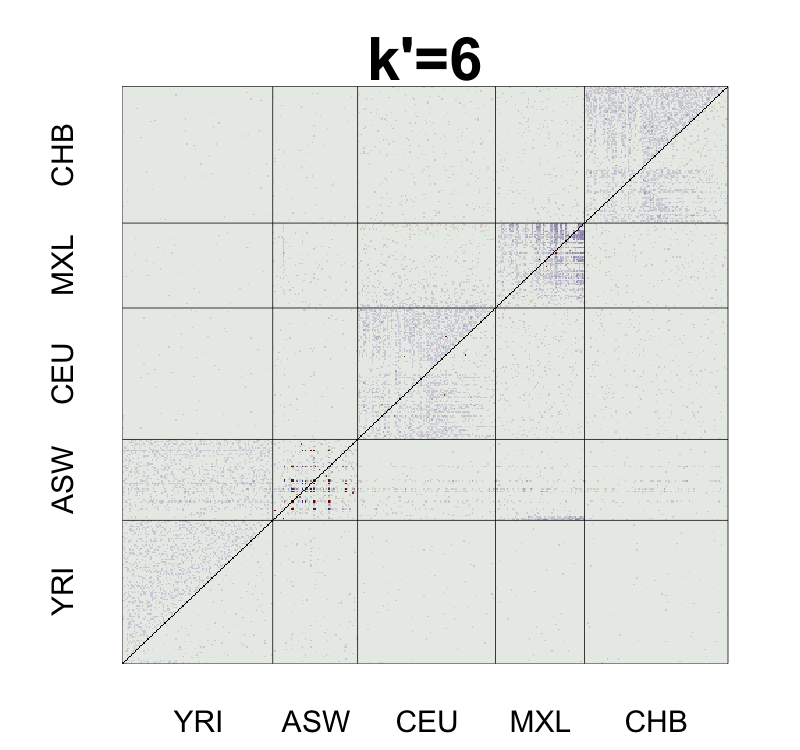

The data file committed next to this chart (first rows):
, V1, V2, V3, V4, V5, V6, V7, V8, V9, V10, V11, V12, V13, V14, V15, V16, V17, V18, V19, V20, V21, V22, V23
1, NA, -0.006116, 0.002305, -0.002906, 0.001172, 0.00244, 0.005535, -0.006856, -6.49262859376779e-05, 0.005052, -0.004704, -9.50869989425895e-06, 0.003295, 0.003083, 0.004455, 0.003438, -0.005843, -0.0002277, 0.0006965, 0.003192, -0.008357, -0.01139, 0.0006889
2, -0.0152, NA, -0.004769, -0.004737, -0.01184, -0.01627, 0.001549, 0.0001642, 0.0003669, 0.01002, 0.0001713, 0.002232, -0.003049, -0.002663, 0.001973, 0.006254, -0.0057, -0.003512, -0.003451, 0.0004317, 0.001991, 0.002051, -0.0002488
3, -0.006948, -0.01392, NA, 0.0004499, 0.004623, -0.0001159, 0.006659, 0.009531, -0.006731, -0.0009322, 0.01102, -0.006643, -0.0002441, 0.00127, 0.003189, -0.003671, 0.002866, -0.004245, -0.0008368, -0.000659, -0.003007, -0.00691, -0.006747
4, -0.01214, -0.01404, -0.008893, NA, 0.001673, 0.003801, -0.001458, 0.004291, -0.000425, 0.004305, 0.00357, 0.005917, 0.003849, 0.004563, 0.0008035, -0.009899, 0.006624, -0.0002368, -0.001353, -0.009927, 0.0001228, -0.00667, 0.01014
5, -0.007993, -0.0209, -0.00496, -0.007587, NA, 0.004295, -0.004654, 0.001468, 0.004391, 0.0004852, 0.003064, -0.004151, -0.004716, 0.00572, 0.005867, -0.008301, 0.004981, -0.001547, 0.0003147, 0.003467, -0.003354, 0.01125, -0.003778
6, -0.006724, -0.02534, -0.009484, -0.005469, -0.005023, NA, 0.004338, -0.00254, 0.006604, 0.003295, -0.00221, 0.001824, 0.008329, -0.001669, 0.00702, -0.00666, 0.009255, -0.005793, -0.0003244, -0.01086, -0.003514, -0.007249, 0.001806
7, -0.00362, -0.007695, -0.002967, -0.0108, -0.01396, -0.004754, NA, -0.005096, -0.0003265, 0.00345, -0.004046, -0.01184, -0.004439, 0.002629, -0.002955, -0.000595, -0.009617, 0.001317, -0.007024, 0.004714, 0.005845, 0.001029, 0.0007635
8, -0.01617, -0.008952, -0.0002182, -0.005081, -0.008157, -0.01209, -0.01442, NA, -0.0009979, 0.008875, 0.004352, 0.004527, 0.001616, 0.01005, -0.009397, 0.001031, 0.006031, -0.008008, 0.0001522, 0.004779, 0.0007085, -0.001784, 0.003093
9, -0.009141, -0.008527, -0.01647, -0.009543, -0.005073, -0.002669, -0.009671, -0.01069, NA, -0.001406, -0.0005515, -0.00733, -0.004891, 0.01558, 0.005076, 0.0002391, -0.003765, 0.0009489, 0.009268, -0.005596, -0.009222, -0.008143, -0.000575
10, -0.004058, 0.001017, -0.01035, -0.0049, -0.00883, -0.006013, -0.005669, -0.0006739, -0.01073, NA, -0.003626, -0.0008128, 0.0002907, 0.01374, -0.002559, 0.001258, -0.0003341, 0.006395, -0.006564, 0.005205, -0.002302, -0.005548, -0.01115
11, -0.01398, -0.009169, 0.001381, -0.00589, -0.006343, -0.01151, -0.01367, -0.005118, -0.009948, -0.01291, NA, -0.0005756, 0.001555, -0.006334, -0.0006089, -0.004957, -0.008847, 0.000622, 0.00101, 0.005118, -0.002521, 0.001577, 0.007584
12, -0.009009, -0.006904, -0.01592, -0.003299, -0.0132, -0.007101, -0.02126, -0.004512, -0.01631, -0.00972, -0.009978, NA, 0.003762, 0.005752, -0.00553, -0.001105, 0.008244, 0.00413, -0.009295, -0.0002894, 0.002854, 0.002, -0.004617
13, -0.005778, -0.01203, -0.009887, -0.005312, -0.01409, -0.0008797, -0.01383, -0.00792, -0.0144, -0.008947, -0.007878, -0.005309, NA, -0.001537, 0.007847, 0.001839, -0.001142, -0.002278, -0.001954, -0.003672, 0.001578, -0.001933, 0.0004494
14, -0.006158, -0.01197, -0.008209, -0.004868, -0.003595, -0.01093, -0.006859, 0.0006569, 0.006334, 0.004517, -0.01589, -0.003557, -0.01082, NA, -0.003634, 0.002614, 0.009581, -4.60699818902316e-05, 0.00235, -0.004116, -0.001547, -0.01357, -0.001711
15, -0.004761, -0.006938, -0.006443, -0.008404, -0.003714, -0.002596, -0.01195, -0.01938, -0.004611, -0.01215, -0.009878, -0.01426, -0.001622, -0.01284, NA, -0.004274, -0.004419, -0.007939, 0.006485, -0.004352, 0.001639, 0.006534, 0.0004664
16, -0.00565, -0.002737, -0.01327, -0.01908, -0.01767, -0.01588, -0.009942, -0.008509, -0.009224, -0.007977, -0.01436, -0.01016, -0.007542, -0.006663, -0.01374, NA, 0.00377, -0.004729, 0.004597, 0.003706, 0.01694, 0.003608, 0.002499
17, -0.01484, -0.01452, -0.006771, -0.002416, -0.004392, 5.66906056284137e-05, -0.01887, -0.003561, -0.01333, -0.009574, -0.01816, -0.0006618, -0.01057, 0.0004171, -0.01402, -0.005605, NA, -0.005914, -0.001819, -0.003068, -0.009152, 0.0004876, 0.002517
18, -0.009402, -0.0125, -0.01409, -0.009454, -0.01112, -0.01516, -0.008127, -0.01782, -0.008815, -0.003023, -0.008869, -0.004942, -0.01189, -0.009383, -0.01773, -0.0143, -0.01558, NA, 0.01397, -0.005578, 0.001526, -0.0006629, 0.0004583
19, -0.008386, -0.01255, -0.009976, -0.0106, -0.008798, -0.00951, -0.01607, -0.009117, 0.0002998, -0.01567, -0.008217, -0.01824, -0.01094, -0.006869, -0.002733, -0.004411, -0.01072, 0.004912, NA, 0.001057, -0.007553, -0.00554, 0.005887
20, -0.005898, -0.008525, -0.01032, -0.01909, -0.005946, -0.02011, -0.004632, -0.004839, -0.01514, -0.004072, -0.004281, -0.009311, -0.01311, -0.01338, -0.01392, -0.005695, -0.01252, -0.01523, -0.007942, NA, 0.004461, -0.006027, 0.007816
21, -0.0174, -0.006941, -0.01251, -0.009004, -0.01266, -0.0127, -0.003391, -0.008792, -0.01861, -0.0115, -0.01183, -0.0061, -0.007719, -0.01075, -0.007813, 0.00766, -0.01845, -0.007964, -0.01653, -0.004865, NA, 0.006114, -0.008096
22, -0.02069, -0.007286, -0.01656, -0.01615, 0.001813, -0.01656, -0.008591, -0.01132, -0.01756, -0.01485, -0.008062, -0.007387, -0.01136, -0.02312, -0.002764, -0.005808, -0.008834, -0.01019, -0.01478, -0.01545, -0.00322, NA, 0.003411
23, -0.008385, -0.009364, -0.0161, 0.0008956, -0.01296, -0.007298, -0.008565, -0.006169, -0.009716, -0.02023, -0.001802, -0.01375, -0.008716, -0.01102, -0.008625, -0.006653, -0.006546, -0.008776, -0.003152, -0.001332, -0.01717, -0.005973, NA
24, -0.005499, -0.009962, -0.005776, -0.01105, -0.01215, -0.01559, -0.01704, -0.01124, -0.01324, -0.01368, -0.003765, -0.008268, -0.0136, -0.01192, -0.008176, -0.01303, -0.0003338, -0.008365, -0.001934, -0.003735, -0.01125, -0.01474, -0.007005
25, -0.004927, -0.01472, -0.01063, -0.003479, -0.01428, -0.000269, -0.006779, -0.008673, -0.00274, 0.00805, -0.006295, -0.007877, -0.00533, -0.01442, -0.001559, 0.006455, -0.007266, -0.01114, -0.01228, -0.01279, -0.01, -0.008093, -0.01437
26, -0.01455, -0.004981, -0.005794, -0.004621, -0.0169, -0.003483, -0.009377, -0.003199, -0.001921, -0.005873, -0.01882, -0.007209, -0.005898, -0.00679, -0.001658, -0.003728, -0.008544, -0.008017, -0.01276, -0.007826, 0.0008713, -0.01295, -0.009751
27, -0.01272, -0.01534, -0.004607, -0.01606, -0.003695, -0.01056, -0.007399, -0.009053, -0.01204, -0.0128, -0.009359, -0.007508, -0.005482, -0.01868, -0.01328, -0.001875, -0.004466, -0.0135, -0.008258, -0.006219, -0.008838, -0.01788, -0.01424
28, -0.002333, -0.01056, -0.003732, -0.005956, -0.007289, -0.009518, -0.009559, -0.007861, -0.01627, -0.01103, -0.009274, 0.0001452, -0.01223, -0.008864, -0.01023, -0.01108, -0.009058, -0.01507, -0.006193, -0.003365, -0.01573, -0.008656, -0.001819
29, -0.01769, -0.004242, -0.01452, -0.01325, -0.001913, -0.001487, -0.005714, -0.01033, -0.01193, -0.009243, -0.006695, -0.01104, -0.01318, -0.01233, -0.01114, -0.01377, -0.01374, -0.01472, -0.005355, -0.009041, -0.009627, -0.01014, -0.01281
30, -0.004876, -0.008769, 0.0004347, -0.01234, -0.0214, -0.00575, -0.005654, -0.01016, -0.004933, -0.002677, -0.005812, -0.007952, -0.01221, -0.01731, -0.003853, -0.01717, -0.0102, -0.01002, -0.01032, -0.0113, -0.008814, -0.01617, -0.0008207
31, -0.01259, -0.006577, -0.004702, -0.01137, -0.005633, -0.004499, -0.01219, -0.004433, -0.01904, -0.01884, -0.01054, -0.007288, -0.005562, -0.005526, -0.01104, -0.01556, -0.005128, -0.007259, -0.017, -0.008817, -0.007599, -0.01774, -0.01197
32, -0.02099, -0.008188, -0.01643, 0.0004327, -0.00576, -0.01133, -0.00917, -0.01476, -0.0008655, -0.002, -0.00861, -0.007353, -0.005116, -0.003287, -0.01323, -0.01483, -0.001291, -0.007103, -0.003079, -0.01019, -0.0137, -0.00504, -0.004171
33, -0.01133, -0.006341, -0.01254, -0.0009235, -0.01342, -0.003728, -0.01073, -0.001636, -0.009838, -0.02062, -0.007271, -0.00386, -0.00151, -0.01413, -0.003165, -0.01648, -0.01302, -0.0152, -0.01131, 0.00199, -0.01013, -0.01214, -0.01067
34, -0.01125, -0.0114, -0.01336, -0.01432, -0.002841, -0.009148, -0.002798, -0.01417, -0.008509, -0.005583, -0.01357, -0.0122, -0.01261, -0.006068, -0.01085, -0.0111, -0.011, -0.006649, -0.01695, -0.01397, -0.01045, -0.003929, -0.006911
35, -0.006849, -0.005364, -0.01122, -0.007485, -0.003842, -0.01241, -0.01307, -0.005266, -0.006971, -0.009295, -0.01314, -0.00734, -0.01615, -0.00321, -0.004318, -0.009809, -0.009611, -0.006688, 0.001522, -0.005857, -0.01121, -0.01577, -0.008643
36, -0.01259, -0.007721, -0.008612, -0.003857, -0.007775, -0.01737, 0.003807, -0.0125, -0.01417, -9.85512497093838e-05, -0.01055, -0.005971, -0.004137, -0.003002, -0.003902, -0.01084, -0.007259, -0.002402, -0.001402, -0.001095, -0.003784, -0.007538, -0.01276
37, -0.00771, -0.002641, -0.002307, -0.01408, -0.006905, -0.01376, -0.003706, -0.01506, -0.006762, -0.01225, -0.0003158, -0.008448, -0.006916, -0.01101, -0.01165, -0.01658, -0.001471, -0.01307, -0.01129, -0.01682, -0.01213, -0.01166, -0.01133
38, -0.00506, -0.002953, -0.01187, -0.005954, -0.01935, -0.004299, -0.01057, -0.009652, -0.008812, -0.01343, -0.004058, -0.01142, -0.01582, -0.01293, -0.0101, -0.004318, -0.004793, -0.01382, -0.002546, -0.009014, -0.0101, -0.01068, -0.01089
39, -0.007556, 0.0004457, -0.01026, -0.01329, -0.01317, -0.01392, -0.01182, -7.31295087551628e-05, -0.01928, -0.009998, -0.01504, -0.004983, 0.003374, -0.01325, -0.01461, -0.009883, -0.01728, -0.01185, -0.005865, -0.002997, -0.004337, -0.009561, -0.000936
40, -0.01294, -0.01352, -0.003116, -0.01329, -0.006298, -0.01877, -0.01088, -0.003809, -0.01531, -0.01598, -0.01749, -0.01826, -0.0165, -0.01151, -0.0133, -0.01041, -0.01335, -0.00603, -0.01239, -0.01088, -0.00991, -0.01162, -0.0141
41, -0.009769, 0.000597, -0.01186, -0.01246, -0.00713, -0.01105, -0.004575, -0.0108, -0.01063, -0.01309, -0.001517, -0.001551, -0.01121, -0.003789, -0.006739, -0.01634, -0.01151, -0.007861, -0.007857, -0.007822, -0.01075, -0.01027, -0.009271
42, 0.005712, -0.001331, -0.01449, -0.01748, -0.008783, -0.01498, -0.005071, 0.009474, -0.01435, -0.003541, -0.01778, -0.0216, -0.01699, -0.01036, -0.009176, -0.007789, -0.01479, -0.005661, -0.01159, -0.01116, -0.005371, -0.00795, -0.02279
43, -0.00769, -0.008064, -0.009921, -0.006001, -0.007448, -0.01462, -0.01543, 0.0008282, -0.01619, 0.002418, -0.008409, -0.01355, -0.00975, -0.01294, -0.009188, -0.007232, -0.01043, -0.007358, -0.00838, -0.003425, -0.0111, 0.0008102, -0.01394
44, -0.007922, -0.001503, -0.01348, -0.001812, -0.0148, -0.01181, -0.01813, -0.01587, -0.01374, -0.003772, -0.01055, -0.01228, -0.02147, -0.01417, -0.01556, -0.002837, -0.00895, -0.01767, -0.009404, -0.0131, -0.002893, -0.00726, -0.006618
45, -0.00395, -0.01607, -0.01197, -0.008903, 0.0006504, -0.01362, -0.008641, -0.004328, -0.004436, -0.004093, -0.006951, -0.005704, -0.01122, -0.004475, 0.001629, -0.009727, -0.009683, -0.01111, -0.01622, -0.01158, -0.009429, -0.02412, -0.005618
46, -0.007363, -0.01771, -0.01284, 0.0251, -0.01139, -0.01074, -0.008417, -0.01641, -0.01372, -0.01167, -0.00372, -0.003239, -0.004418, -0.0004189, -0.001144, -0.006634, -0.01302, -0.005185, -0.005996, -0.01287, -0.005226, -0.01487, -0.00785
47, -0.006435, -0.007129, -0.004372, -0.01247, -0.01208, -0.005521, -0.007162, -0.01584, -0.00443, -0.01175, -0.01046, -0.01444, -0.0149, -0.0101, -0.01043, -0.0055, -0.003371, -0.01131, -0.01195, -0.01259, -0.01413, -0.01349, -0.004369
48, -0.009005, -0.01065, -0.008542, -0.01297, -0.007085, 0.0004465, -0.005503, -0.01377, -0.00672, -0.01134, -0.01463, -0.01524, -0.007945, -0.01892, -0.01538, -0.01379, -0.0109, -0.005183, 0.0005456, -0.0153, -0.009373, -0.009223, -0.01091
49, -0.003974, -0.0128, -0.004256, -0.01157, -0.01046, -0.007929, -0.005631, -0.00948, -0.005651, -0.007247, -0.004001, -0.007678, -0.007737, -0.01445, -0.007845, -0.009779, -0.01262, -0.009424, -0.01278, -0.006973, -0.004493, -0.006609, -0.001286
50, -0.01232, -0.01175, -0.00314, -0.01758, -0.009181, -0.01502, -0.01067, -0.008763, -0.01809, -0.01336, -0.005173, -0.01815, -0.01037, -0.002707, -0.01671, -0.007254, -0.008941, -0.01175, -0.007067, -0.005106, -0.01588, -0.01057, -0.01364
51, -0.007853, -0.01423, -0.01123, 0.001286, -0.00799, -0.003393, -0.005381, -0.01234, -0.008289, -0.01225, -0.005646, -0.01467, -0.009934, -0.002721, -0.004725, -0.007536, -0.01943, -0.005446, -0.004933, -0.0007715, -0.001382, -0.00549, -0.007803
52, -0.01002, 0.001949, -0.006542, -0.0114, -0.006137, 0.005992, -0.009115, -0.01231, -0.009727, -0.0197, -0.00463, -0.003686, -0.008486, -0.01301, -0.008015, -0.022, -0.00507, -0.007487, -0.009153, -0.00718, -0.01174, -0.00314, -0.003158
53, -0.006, -0.01486, -0.01339, -0.004584, -0.001654, 0.006308, 0.002412, -0.01499, -0.01595, -0.01089, -0.0068, -0.006914, -0.008784, -0.01281, -0.001066, -0.01133, -0.0003167, -0.01171, -0.003323, -0.005583, -0.01556, -0.007133, -0.01115
54, -0.00708, -0.01803, -0.0144, -0.02003, -0.007477, -0.01178, -0.008813, -0.007786, -0.002992, -0.00861, -0.01803, -0.0119, -0.009858, -0.003845, -0.01885, -0.01937, -0.008442, -0.0143, -0.01358, -0.01418, -0.002083, -0.005148, -0.00832
55, -0.008747, -0.01265, -0.007703, -0.01515, -0.01409, -0.01246, -0.01, -0.006747, -0.006371, -0.01152, -0.01171, -0.01018, -0.01668, -0.008592, -0.007481, -0.00837, -0.008878, -0.001418, -0.01318, -0.01305, -0.009811, -0.006343, -0.01262
56, -0.007321, -0.00941, -0.01233, -0.01364, -0.008476, 0.002306, -0.01074, -0.009943, -0.0006438, -0.009749, -0.01705, -0.008495, -0.007209, -0.01161, -0.01221, -0.008184, -0.008098, -0.002218, -0.007895, -0.007533, -0.01137, -0.01936, -0.005116
57, -0.01406, -0.01261, -0.005066, -0.01469, -0.003918, -0.005719, -0.004799, -0.001424, -0.009238, -0.005524, 0.001377, -0.01713, -0.006262, -0.01745, -0.006543, -0.01464, -0.01226, 0.0005349, -0.01155, -0.01139, -0.0007162, -0.009661, -0.01232
58, -0.00647, -0.007433, -0.01278, -0.01634, -0.01057, -0.01092, -0.01202, -0.02093, -0.01368, -0.008629, -0.003691, -0.01041, -0.01389, -0.01479, -0.01385, -0.002075, -0.00345, -0.007997, -0.01583, -0.01163, 0.003924, -0.01116, 0.001334
59, -0.006067, -0.006822, -0.005205, -0.008916, -0.008227, -0.007462, -0.009585, -0.01339, -0.01552, -0.003864, -0.009942, -0.00282, -0.01036, -0.01188, -0.01124, -0.01321, -0.002216, -0.00636, -0.01439, -0.01511, -0.007602, -0.01118, -0.01053
60, -0.004435, -0.009197, -0.01038, -0.0005845, -0.01854, -0.01455, 0.0005065, 0.0002511, -0.0108, -0.002968, -0.004293, -0.008975, -0.005542, -0.005592, -0.007922, 0.00179, -0.01038, -0.007155, -0.006931, 0.002879, -0.007977, -0.02156, -0.005404
... 375 more rows
